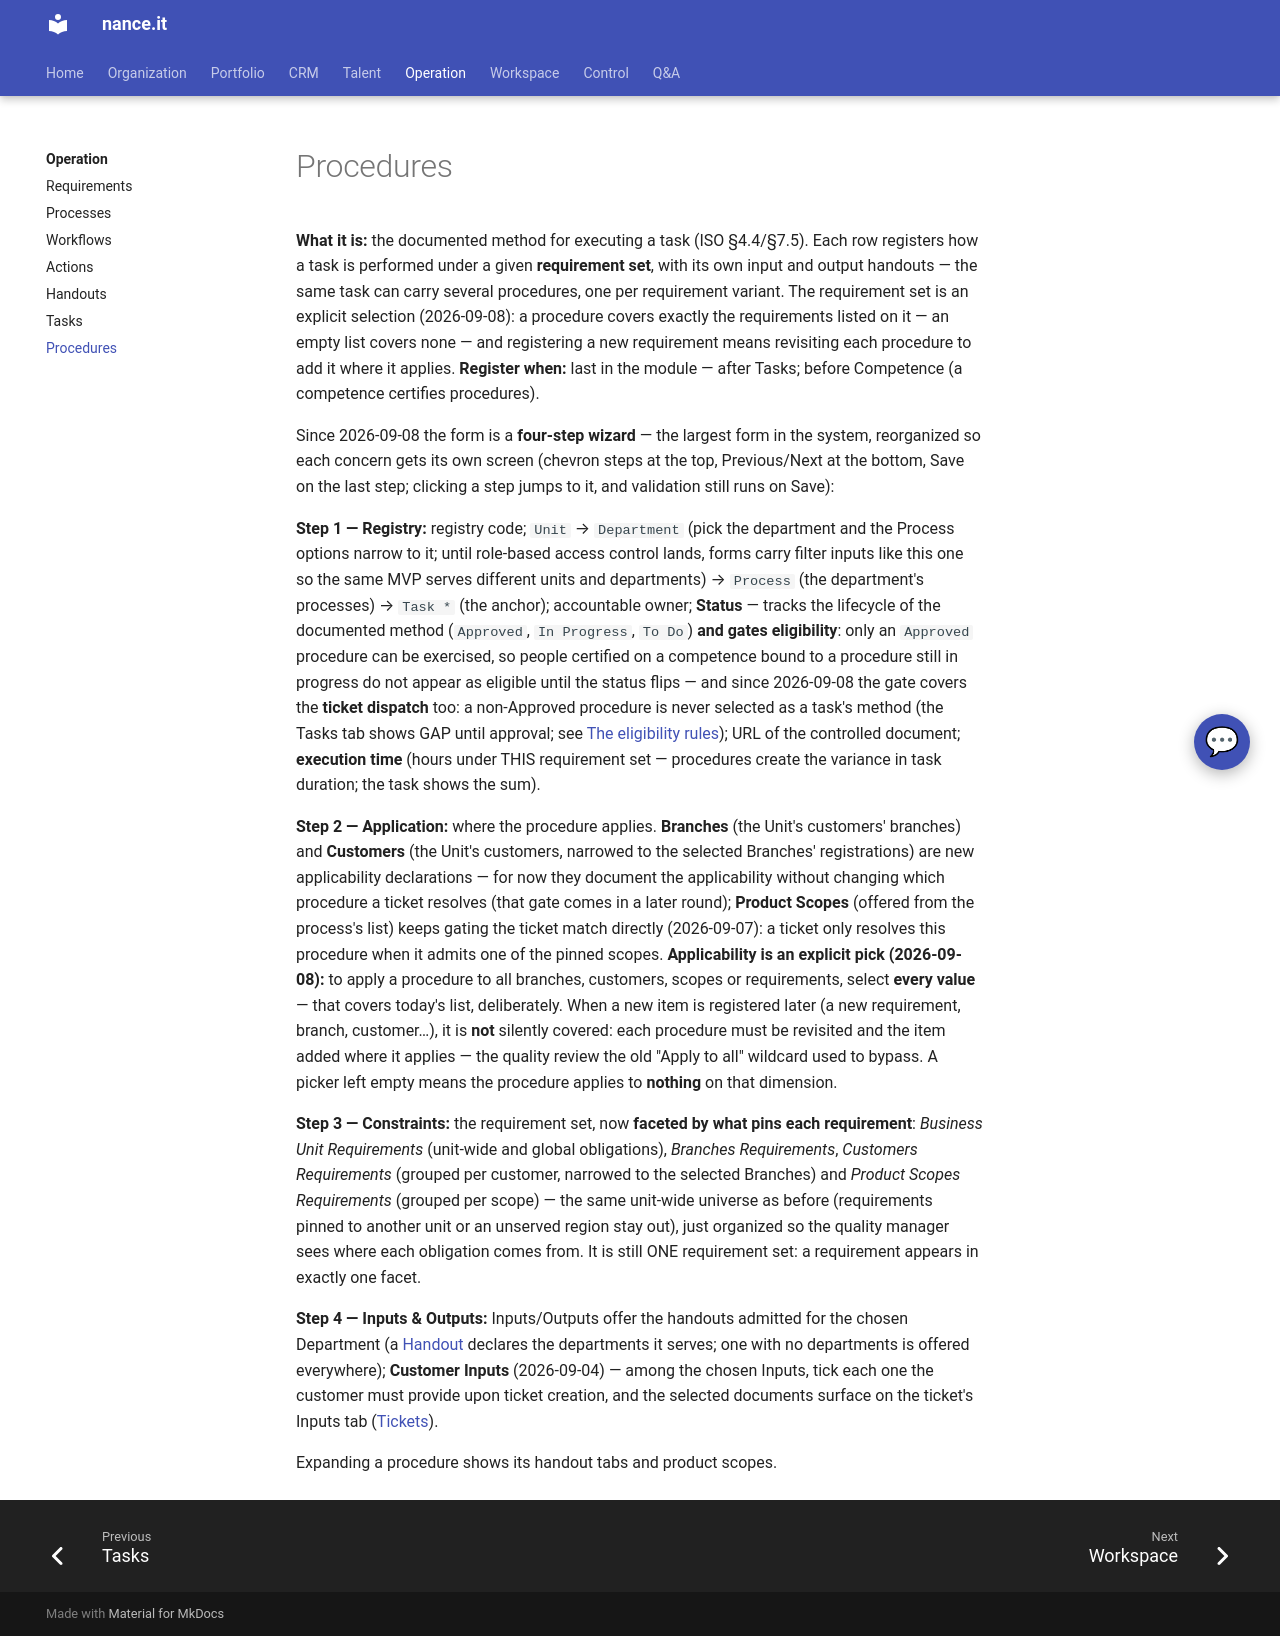

repository: Neun-Design/Nance · page: operation/procedures/index.html · generator: mkdocs

---
title: "Procedures"
audience: stakeholder
purpose: "Procedures — what it is, when to register one, and its key fields"
---

# Procedures

**What it is:** the documented method for executing a task (ISO §4.4/§7.5). Each row
registers how a task is performed under a given **requirement set**, with its own input and
output handouts — the same task can carry several procedures, one per requirement variant.
The requirement set is an explicit selection (2026-09-08): a procedure covers exactly the
requirements listed on it — an empty list covers none — and registering a new requirement
means revisiting each procedure to add it where it applies.
**Register when:** last in the module — after Tasks; before Competence (a competence
certifies procedures).

Since 2026-09-08 the form is a **four-step wizard** — the largest form in the system,
reorganized so each concern gets its own screen (chevron steps at the top, Previous/Next
at the bottom, Save on the last step; clicking a step jumps to it, and validation still
runs on Save):

**Step 1 — Registry:** registry code; `Unit` → `Department` (pick the department and the
Process options narrow to it; until role-based access control lands, forms carry filter
inputs like this one so the same MVP serves different units and departments) →
`Process` (the department's processes) → `Task *` (the anchor); accountable owner;
**Status** — tracks the lifecycle of the documented method (`Approved`, `In Progress`,
`To Do`) **and gates eligibility**: only an `Approved` procedure can be exercised, so
people certified on a competence bound to a procedure still in progress do not appear
as eligible until the status flips — and since 2026-09-08 the gate covers the **ticket
dispatch** too: a non-Approved procedure is never selected as a task's method (the
Tasks tab shows GAP until approval; see
[The eligibility rules](../home/eligibility.md)); URL of the controlled document; **execution time**
(hours under THIS requirement set — procedures create the variance in task duration; the
task shows the sum).

**Step 2 — Application:** where the procedure applies. **Branches** (the Unit's
customers' branches) and **Customers** (the Unit's customers, narrowed to the selected
Branches' registrations) are new applicability declarations — for now they document the
applicability without changing which procedure a ticket resolves (that gate comes in a
later round); **Product Scopes** (offered from the process's list) keeps gating the
ticket match directly (2026-09-07): a ticket only resolves this procedure when it admits
one of the pinned scopes. **Applicability is an explicit pick (2026-09-08):** to apply
a procedure to all branches, customers, scopes or requirements, select **every value**
— that covers today's list, deliberately. When a new item is registered later (a new
requirement, branch, customer…), it is **not** silently covered: each procedure must
be revisited and the item added where it applies — the quality review the old "Apply
to all" wildcard used to bypass. A picker left empty means the procedure applies to
**nothing** on that dimension.

**Step 3 — Constraints:** the requirement set, now **faceted by what pins each
requirement**: *Business Unit Requirements* (unit-wide and global obligations),
*Branches Requirements*, *Customers Requirements* (grouped per customer, narrowed to the
selected Branches) and *Product Scopes Requirements* (grouped per scope) — the same
unit-wide universe as before (requirements pinned to another unit or an unserved region
stay out), just organized so the quality manager sees where each obligation comes from.
It is still ONE requirement set: a requirement appears in exactly one facet.

**Step 4 — Inputs & Outputs:** Inputs/Outputs offer the handouts admitted for the chosen
Department (a [Handout](handouts.md) declares the departments it serves; one with no
departments is offered everywhere); **Customer Inputs** (2026-09-04) — among the chosen
Inputs, tick each one the customer must provide upon ticket creation, and the selected
documents surface on the ticket's Inputs tab ([Tickets](../workspace/tickets.md)).

Expanding a procedure shows its handout tabs and product scopes.
